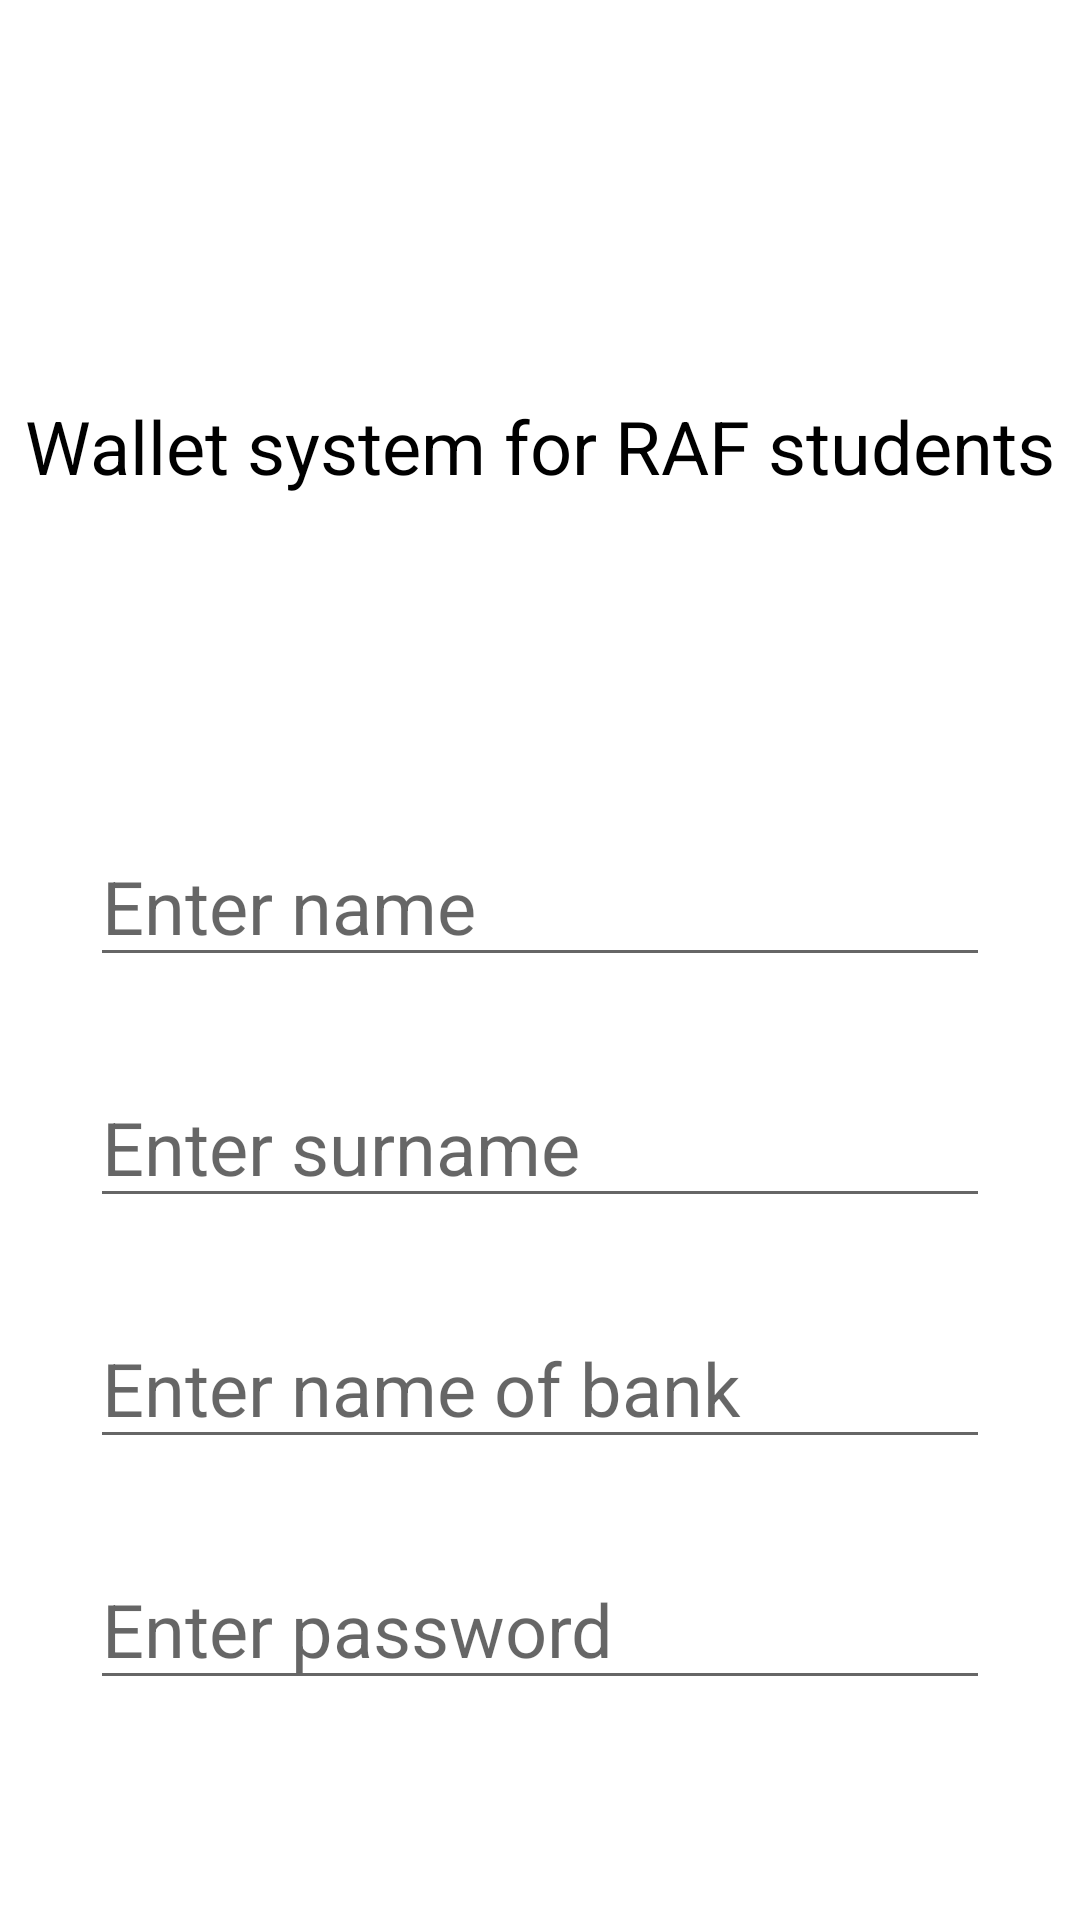

This screen was rendered from an Android layout file. Write that file and the resources it references.
<!-- AndroidManifest.xml: application theme Theme.RafWallet -->
<!-- res/layout/activity_login.xml -->
<?xml version="1.0" encoding="utf-8"?>
<androidx.constraintlayout.widget.ConstraintLayout xmlns:android="http://schemas.android.com/apk/res/android"
    xmlns:app="http://schemas.android.com/apk/res-auto"
    xmlns:tools="http://schemas.android.com/tools"
    android:layout_width="match_parent"
    android:layout_height="match_parent"
    tools:context=".activities.LoginActivity">

    <ImageView
        android:id="@+id/loginMonetIv"
        android:layout_width="70dp"
        android:layout_height="70dp"
        android:layout_marginTop="52dp"
        android:src="@drawable/ic_baseline_money_24"
        app:layout_constraintEnd_toEndOf="parent"
        app:layout_constraintHorizontal_bias="0.498"
        app:layout_constraintStart_toStartOf="parent"
        app:layout_constraintTop_toTopOf="parent" />

    <TextView
        android:id="@+id/textView"
        android:layout_width="wrap_content"
        android:layout_height="wrap_content"
        android:layout_marginTop="10dp"
        android:text="@string/novcanik_sistem_za_studente_rafa"
        style="@style/TextColorStyle"
        app:layout_constraintEnd_toEndOf="parent"
        app:layout_constraintStart_toStartOf="parent"
        app:layout_constraintTop_toBottomOf="@id/loginMonetIv" />

    <EditText
        android:id="@+id/imeEt"
        android:layout_width="match_parent"
        android:layout_height="wrap_content"
        android:layout_marginTop="110dp"
        android:layout_marginHorizontal="30dp"
        android:hint="@string/unesite_ime"
        style="@style/TextColorStyle"
        app:layout_constraintEnd_toEndOf="parent"
        app:layout_constraintHorizontal_bias="0.0"
        app:layout_constraintStart_toStartOf="parent"
        app:layout_constraintTop_toBottomOf="@+id/textView" />

    <EditText
        android:id="@+id/prezimeEt"
        android:layout_width="match_parent"
        android:layout_height="wrap_content"
        android:layout_marginTop="30dp"
        android:layout_marginHorizontal="30dp"
        style="@style/TextColorStyle"
        android:hint="@string/unesi_prezime"
        app:layout_constraintEnd_toEndOf="parent"
        app:layout_constraintStart_toStartOf="parent"
        app:layout_constraintTop_toBottomOf="@+id/imeEt" />

    <EditText
        android:id="@+id/bankaEt"
        android:layout_width="match_parent"
        android:layout_height="wrap_content"
        android:layout_marginTop="30dp"
        android:layout_marginHorizontal="30dp"
        style="@style/TextColorStyle"
        android:hint="@string/unesi_ime_banke"
        app:layout_constraintEnd_toEndOf="parent"
        app:layout_constraintStart_toStartOf="parent"
        app:layout_constraintTop_toBottomOf="@+id/prezimeEt" />

    <EditText
        android:id="@+id/sifraEt"
        android:layout_width="match_parent"
        android:layout_height="wrap_content"
        android:layout_marginTop="30dp"
        android:layout_marginHorizontal="30dp"
        style="@style/TextColorStyle"
        android:inputType="textPassword"
        android:hint="@string/unesi_sifru"
        app:layout_constraintEnd_toEndOf="parent"
        app:layout_constraintStart_toStartOf="parent"
        app:layout_constraintTop_toBottomOf="@+id/bankaEt" />

    <Button
        android:id="@+id/prijavaBtn"
        android:layout_width="100dp"
        android:layout_height="40dp"
        android:layout_marginTop="70dp"
        android:text="@string/prijava"
        app:layout_constraintEnd_toEndOf="parent"
        app:layout_constraintStart_toStartOf="parent"
        app:layout_constraintTop_toBottomOf="@+id/sifraEt" />


</androidx.constraintlayout.widget.ConstraintLayout>
<!-- resources referenced by this layout -->
<resources>
  <string name="novcanik_sistem_za_studente_rafa">Wallet system for RAF students</string>
  <string name="prijava">Login</string>
  <string name="unesi_ime_banke">Enter name of bank</string>
  <string name="unesi_prezime">Enter surname</string>
  <string name="unesi_sifru">Enter password</string>
  <string name="unesite_ime">Enter name</string>
  <style name="TextColorStyle">
          <item name="android:textColor">@color/black</item>
          <item name="android:textSize">12pt</item>
      </style>
  <style name="Theme.RafWallet" parent="Theme.MaterialComponents.DayNight.DarkActionBar">
          
          <item name="colorPrimary">@color/purple_500</item>
          <item name="colorPrimaryVariant">@color/purple_700</item>
          <item name="colorOnPrimary">@color/white</item>
          
          <item name="colorSecondary">@color/teal_200</item>
          <item name="colorSecondaryVariant">@color/teal_700</item>
          <item name="colorOnSecondary">@color/black</item>
          
          <item name="android:statusBarColor" tools:targetApi="l">?attr/colorPrimaryVariant</item>
          
      </style>
  <color name="black">#FF000000</color>
  <color name="purple_500">#FF6200EE</color>
  <color name="purple_700">#FF3700B3</color>
  <color name="white">#FFFFFFFF</color>
  <color name="teal_200">#FF03DAC5</color>
  <color name="teal_700">#FF018786</color>
</resources>
